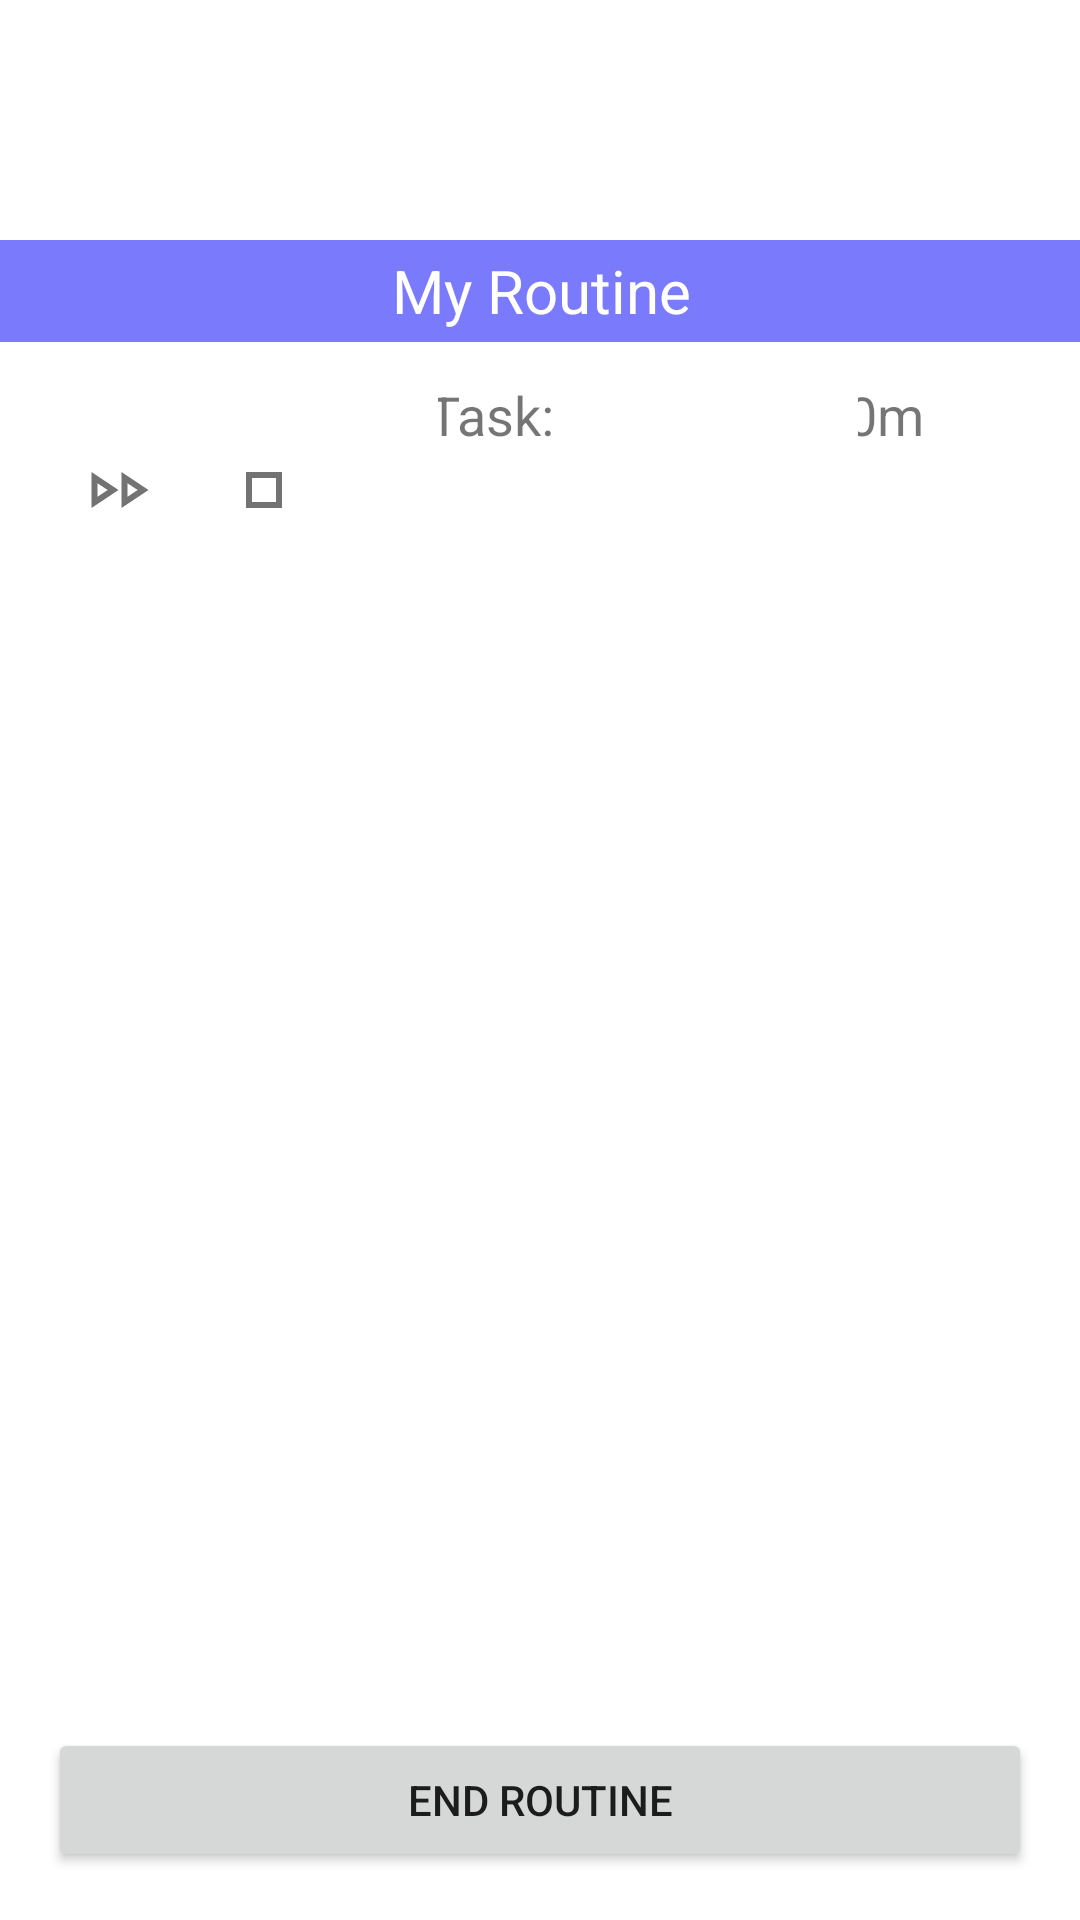

Layout XML and referenced resources for this Android screen:
<!-- AndroidManifest.xml: application theme Theme.Habitizer -->
<!-- res/layout/fragment_task_list.xml -->
<?xml version="1.0" encoding="utf-8"?>

<androidx.constraintlayout.widget.ConstraintLayout xmlns:android="http://schemas.android.com/apk/res/android"
    xmlns:app="http://schemas.android.com/apk/res-auto"
    xmlns:tools="http://schemas.android.com/tools"
    android:layout_width="match_parent"
    android:layout_height="match_parent"
    android:fitsSystemWindows="true"
    tools:ignore="VisualLintBounds">

    <LinearLayout
        android:id="@+id/LinearLayout"
        android:layout_width="match_parent"
        android:layout_height="wrap_content"
        android:layout_marginStart="130dp"
        android:layout_marginTop="110dp"
        android:layout_marginEnd="150dp"
        android:gravity="end"
        android:orientation="horizontal"
        android:padding="16dp"
        app:layout_constraintEnd_toEndOf="parent"
        app:layout_constraintHorizontal_bias="0.0"
        app:layout_constraintStart_toStartOf="parent"
        app:layout_constraintTop_toTopOf="parent">

        <LinearLayout
            android:layout_width="wrap_content"
            android:layout_height="wrap_content"
            android:orientation="horizontal">

            <TextView
                android:id="@+id/taskString"
                android:layout_width="match_parent"
                android:layout_height="match_parent"
                android:gravity="center"
                android:text="Task:   "
                android:textSize="18sp" />

        </LinearLayout>

        <LinearLayout
            android:layout_width="wrap_content"
            android:layout_height="wrap_content"
            android:orientation="horizontal">

            <TextView
                android:id="@+id/elapsedTaskTimeTextView"
                android:layout_width="wrap_content"
                android:layout_height="wrap_content"
                android:gravity="center"
                android:text="@string/_0"
                android:textSize="18sp" />

            <TextView
                android:id="@+id/m_text3"
                android:layout_width="wrap_content"
                android:layout_height="wrap_content"
                android:gravity="center"
                android:text="@string/m"
                android:textSize="18sp" />
        </LinearLayout>
    </LinearLayout>

    <androidx.appcompat.widget.Toolbar
        android:id="@+id/toolbar"
        android:layout_width="423dp"
        android:layout_height="34dp"
        android:layout_marginTop="80dp"
        android:background="?attr/colorPrimary"
        app:layout_constraintBottom_toTopOf="@+id/linearLayout"
        app:layout_constraintEnd_toEndOf="parent"
        app:layout_constraintStart_toStartOf="parent"
        app:layout_constraintTop_toTopOf="parent"
        app:layout_constraintVertical_bias="0.0">

        
        <TextView
            android:id="@+id/toolbar_title"
            android:layout_width="wrap_content"
            android:layout_height="wrap_content"
            android:layout_gravity="center"
            android:gravity="center"
            android:text="My Routine"
            android:textColor="@android:color/white"
            android:textSize="20sp"/>
    </androidx.appcompat.widget.Toolbar>

    <ImageButton
        android:id="@+id/ff_button"
        android:layout_width="48dp"
        android:layout_height="48dp"
        android:layout_marginStart="16dp"
        android:background="@color/white"
        android:contentDescription="@string/ff_button"
        app:layout_constraintBottom_toTopOf="@+id/task_list"
        app:layout_constraintEnd_toStartOf="@+id/time_button"
        app:layout_constraintStart_toStartOf="parent"
        app:srcCompat="@drawable/ffbutton"
        app:tint="#737373"
        tools:ignore="DuplicateSpeakableTextCheck" />

    <ImageButton
        android:id="@+id/time_button"
        style="@android:style/Widget.DeviceDefault.ImageButton"
        android:layout_width="48dp"
        android:layout_height="48dp"
        android:layout_weight="1"
        android:background="@color/white"
        android:contentDescription="@string/stop_button"
        app:layout_constraintBottom_toTopOf="@+id/task_list"
        app:layout_constraintStart_toEndOf="@+id/ff_button"
        app:srcCompat="@drawable/stopbutton"
        app:tint="#737373" />

    <LinearLayout
        android:id="@+id/linearLayout"
        android:layout_width="match_parent"
        android:layout_height="wrap_content"
        android:layout_marginStart="270dp"
        android:layout_marginTop="110dp"
        android:layout_marginEnd="20dp"
        android:gravity="end"
        android:orientation="horizontal"
        android:padding="16dp"
        app:layout_constraintEnd_toEndOf="parent"
        app:layout_constraintHorizontal_bias="0.0"
        app:layout_constraintStart_toStartOf="parent"
        app:layout_constraintTop_toTopOf="parent">

        <LinearLayout
            android:layout_width="wrap_content"
            android:layout_height="wrap_content"
            android:orientation="horizontal">

            <TextView
                android:id="@+id/elapsedTimeTextView"
                android:layout_width="wrap_content"
                android:layout_height="wrap_content"
                android:gravity="center"
                android:text="@string/_0"
                android:textSize="18sp" />

            <TextView
                android:id="@+id/m_text"
                android:layout_width="wrap_content"
                android:layout_height="wrap_content"
                android:gravity="center"
                android:text="@string/m"
                android:textSize="18sp" />
        </LinearLayout>

        <TextView
            android:id="@+id/of_view"
            android:layout_width="wrap_content"
            android:layout_height="wrap_content"
            android:layout_marginStart="8dp"
            android:layout_marginEnd="8dp"
            android:gravity="center"
            android:text="@string/of"
            android:textSize="18sp" />

        <LinearLayout
            android:layout_width="wrap_content"
            android:layout_height="wrap_content"
            android:orientation="horizontal">

            <TextView
                android:id="@+id/goal_textView"
                android:layout_width="wrap_content"
                android:layout_height="wrap_content"
                android:gravity="center"
                android:text="@string/_0"
                android:textSize="18sp" />

            <TextView
                android:id="@+id/m_text2"
                android:layout_width="wrap_content"
                android:layout_height="wrap_content"
                android:gravity="center"
                android:text="@string/m"
                android:textSize="18sp" />
        </LinearLayout>
    </LinearLayout>

    <ListView
        android:id="@+id/task_list"
        android:layout_width="0dp"
        android:layout_height="0dp"
        android:layout_marginStart="16dp"
        android:layout_marginEnd="16dp"
        android:layout_marginBottom="16dp"
        app:layout_constraintBottom_toTopOf="@+id/end_button"
        app:layout_constraintEnd_toEndOf="parent"
        app:layout_constraintStart_toStartOf="parent"
        app:layout_constraintTop_toBottomOf="@+id/linearLayout"
        tools:listitem="@layout/list_item_task" />

    <Button
        android:id="@+id/end_button"
        android:layout_width="0dp"
        android:layout_height="wrap_content"
        android:layout_marginStart="16dp"
        android:layout_marginEnd="16dp"
        android:layout_marginBottom="16dp"
        android:text="End Routine"
        app:layout_constraintBottom_toBottomOf="parent"
        app:layout_constraintEnd_toEndOf="parent"
        app:layout_constraintStart_toStartOf="parent" />
</androidx.constraintlayout.widget.ConstraintLayout>
<!-- res/layout/list_item_task.xml (included above) -->
<?xml version="1.0" encoding="utf-8"?>
<androidx.constraintlayout.widget.ConstraintLayout xmlns:android="http://schemas.android.com/apk/res/android"
    xmlns:app="http://schemas.android.com/apk/res-auto"
    xmlns:tools="http://schemas.android.com/tools"
    android:id="@+id/taskBox"
    android:layout_width="match_parent"
    android:layout_height="80dp">

    <TextView
        android:id="@+id/task_name"
        android:layout_width="wrap_content"
        android:layout_height="wrap_content"
        android:layout_marginStart="128dp"
        android:layout_marginTop="16dp"
        android:layout_marginEnd="128dp"
        android:text="@string/text_name"
        android:textSize="20sp"
        app:layout_constraintEnd_toEndOf="parent"
        app:layout_constraintStart_toStartOf="parent"
        app:layout_constraintTop_toTopOf="parent" />

    <ImageView
        android:id="@+id/task_img"
        android:layout_width="60dp"
        android:layout_height="60dp"
        android:layout_marginStart="4dp"
        android:layout_marginTop="3dp"
        android:contentDescription="@string/taskImg"
        app:layout_constraintStart_toStartOf="parent"
        app:layout_constraintTop_toTopOf="parent"
        app:srcCompat="@drawable/silvring" />

</androidx.constraintlayout.widget.ConstraintLayout>
<!-- resources referenced by this layout -->
<resources>
  <color name="white">#FFFFFFFF</color>
  <!-- drawable ffbutton (drawable) -->
  <vector xmlns:android="http://schemas.android.com/apk/res/android"
      android:width="24dp"
      android:height="24dp"
      android:viewportWidth="960"
      android:viewportHeight="960">
    <path
        android:pathData="M100,720v-480l360,240 -360,240ZM500,720v-480l360,240 -360,240ZM180,480ZM580,480ZM180,570 L316,480 180,390v180ZM580,570 L716,480 580,390v180Z"
        android:fillColor="#e8eaed"/>
  </vector>
  <!-- drawable silvring (drawable) -->
  <vector xmlns:android="http://schemas.android.com/apk/res/android"
      android:width="512dp"
      android:height="512dp"
      android:viewportWidth="512"
      android:viewportHeight="512">
    <path
        android:pathData="M191.77,234.49a75.91,77.14 0,1 0,151.82 0a75.91,77.14 0,1 0,-151.82 0z"
        android:strokeWidth="0.910831"
        android:fillColor="#808080"/>
    <path
        android:pathData="M202.83,234.49a64.85,65.46 0,1 0,129.69 0a64.85,65.46 0,1 0,-129.69 0z"
        android:strokeWidth="0.946456"
        android:fillColor="#ffffff"/>
  </vector>
  <!-- drawable stopbutton (drawable) -->
  <vector xmlns:android="http://schemas.android.com/apk/res/android"
      android:width="24dp"
      android:height="24dp"
      android:viewportWidth="960"
      android:viewportHeight="960">
    <path
        android:pathData="M320,320v320,-320ZM240,720v-480h480v480L240,720ZM320,640h320v-320L320,320v320Z"
        android:fillColor="#e8eaed"/>
  </vector>
  <string name="_0">0</string>
  <string name="ff_button">TODO</string>
  <string name="m">m</string>
  <string name="of">of</string>
  <string name="stop_button">TODO</string>
  <string name="taskImg" />
  <string name="text_name">TextName</string>
  <style name="Theme.Habitizer" parent="Base.Theme.Habitizer" />
  <style name="Base.Theme.Habitizer" parent="Theme.MaterialComponents.DayNight.DarkActionBar">
          
          <item name="colorPrimary">@color/habitizer_blue</item>
          <item name="colorPrimaryVariant">@color/black</item>
          <item name="colorOnPrimary">@color/white</item>
  
          <item name="android:statusBarColor">@color/habitizer_blue</item>
  
      </style>
  <color name="habitizer_blue">#7A7AFD</color>
  <color name="black">#FF000000</color>
</resources>
